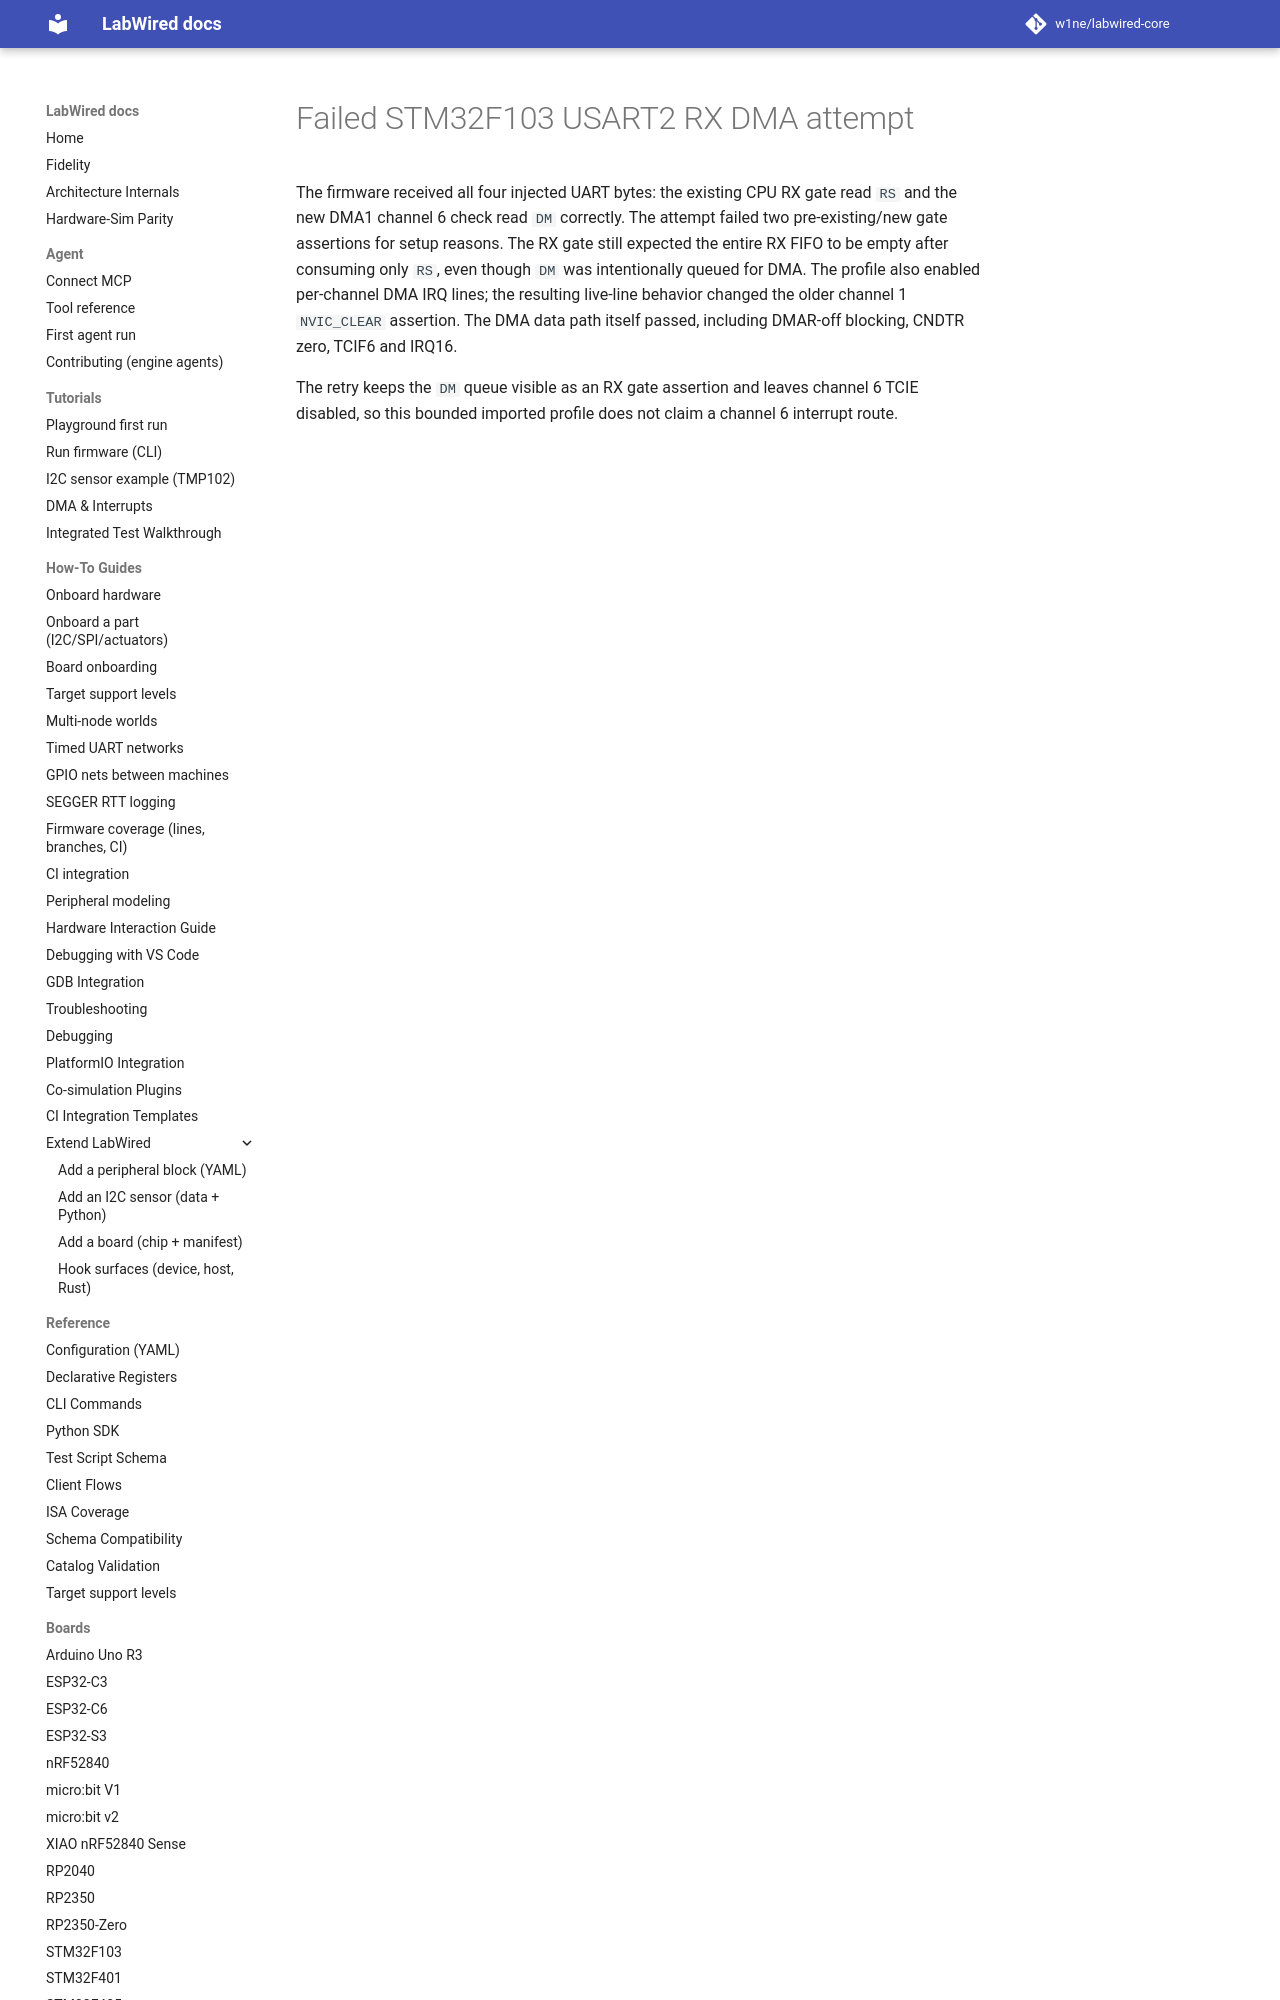

repository: CrispStrobe/labwired-core · page: coverage/renode-onboarding/attempt-history/stm32f103/2026-11-19-usart2-rx-dma-channel-irq-profile/attempt-note/index.html · generator: mkdocs

# Failed STM32F103 USART2 RX DMA attempt

The firmware received all four injected UART bytes: the existing CPU RX gate
read `RS` and the new DMA1 channel 6 check read `DM` correctly. The attempt
failed two pre-existing/new gate assertions for setup reasons. The RX gate
still expected the entire RX FIFO to be empty after consuming only `RS`, even
though `DM
